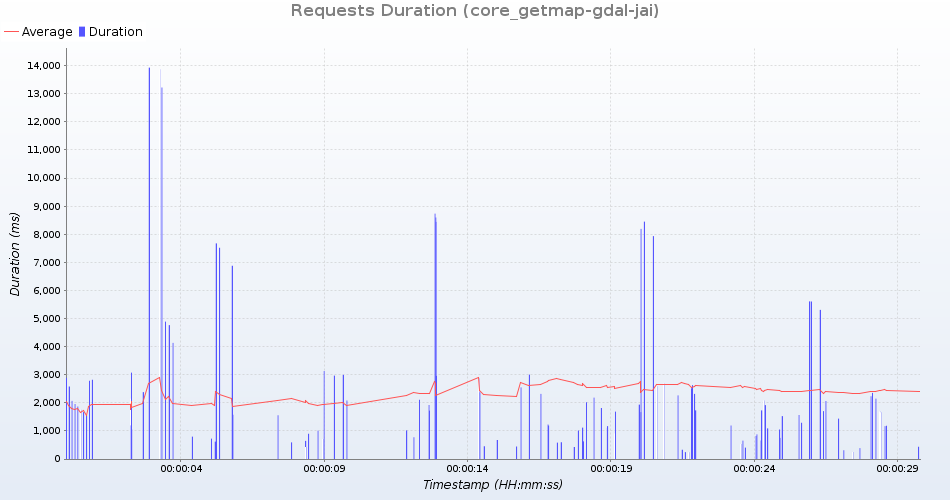

The data file committed next to this chart (first rows):
uri; count; total; min; average; max; standarddeviation; persecond; errors
GetMap /geoserver/test/wms?service=WMS&v…; 4; 4291; 1017; 1072; 1171; 58; 0; 0
GetMap /geoserver/test/wms?service=WMS&v…; 5; 5033; 595; 1006; 1957; 521; 0; 0
GetMap /geoserver/test/wms?service=WMS&v…; 4; 34902; 5307; 8725; 13222; 2855; 0; 0
GetMap /geoserver/test/wms?service=WMS&v…; 4; 1892; 245; 473; 725; 227; 0; 0
GetMap /geoserver/test/wms?service=WMS&v…; 4; 3429; 753; 857; 989; 97; 0; 0
GetMap /geoserver/test/wms?service=WMS&v…; 5; 3562; 404; 712; 1869; 578; 0; 0
GetMap /geoserver/test/wms?service=WMS&v…; 4; 5480; 1090; 1370; 2084; 414; 0; 0
GetMap /geoserver/test/wms?service=WMS&v…; 4; 12146; 1706; 3036; 4891; 1163; 0; 0
GetMap /geoserver/test/wms?service=WMS&v…; 4; 14969; 2232; 3742; 7672; 2272; 0; 0
GetMap /geoserver/test/wms?service=WMS&v…; 5; 4947; 534; 989; 2068; 587; 0; 0
GetMap /geoserver/test/wms?service=WMS&v…; 4; 36519; 5606; 9129; 13870; 2984; 0; 0
GetMap /geoserver/test/wms?service=WMS&v…; 4; 4672; 878; 1168; 1668; 300; 0; 0
GetMap /geoserver/test/wms?service=WMS&v…; 4; 8873; 1813; 2218; 2995; 464; 0; 0
GetMap /geoserver/test/wms?service=WMS&v…; 4; 1888; 310; 472; 797; 195; 0; 0
GetMap /geoserver/test/wms?service=WMS&v…; 4; 9664; 1729; 2416; 3133; 565; 0; 0
GetMap /geoserver/test/wms?service=WMS&v…; 4; 8276; 1525; 2069; 2954; 553; 0; 0
GetMap /geoserver/test/wms?service=WMS&v…; 4; 12387; 2065; 3096; 4763; 1007; 0; 0
GetMap /geoserver/test/wms?service=WMS&v…; 4; 3542; 629; 885; 1542; 380; 0; 0
GetMap /geoserver/test/wms?service=WMS&v…; 4; 10212; 1437; 2553; 4132; 981; 0; 0
GetMap /geoserver/test/wms?service=WMS&v…; 4; 10052; 2080; 2513; 2967; 385; 0; 0
GetMap /geoserver/test/wms?service=WMS&v…; 4; 13665; 2149; 3416; 6878; 1999; 0; 0
GetMap /geoserver/nasa/wms?service=WMS&v…; 5; 9111; 1227; 1822; 2887; 561; 0; 0
GetMap /geoserver/test/wms?service=WMS&v…; 4; 8496; 1565; 2124; 3073; 567; 0; 0
GetMap /geoserver/nasa/wms?service=WMS&v…; 5; 8183; 1190; 1636; 2581; 509; 0; 0
GetMap /geoserver/test/wms?service=WMS&v…; 5; 5127; 641; 1025; 1754; 384; 0; 0
GetMap /geoserver/test/wms?service=WMS&v…; 4; 1693; 241; 423; 619; 135; 0; 0
GetMap /geoserver/test/wms?service=WMS&v…; 4; 15500; 2354; 3875; 7517; 2115; 0; 0
GetMap /geoserver/test/wms?service=WMS&v…; 4; 36463; 5609; 9115; 13931; 3020; 0; 0
GetMap /geoserver/test/wms?service=WMS&v…; 4; 7058; 1289; 1764; 2379; 392; 0; 0
